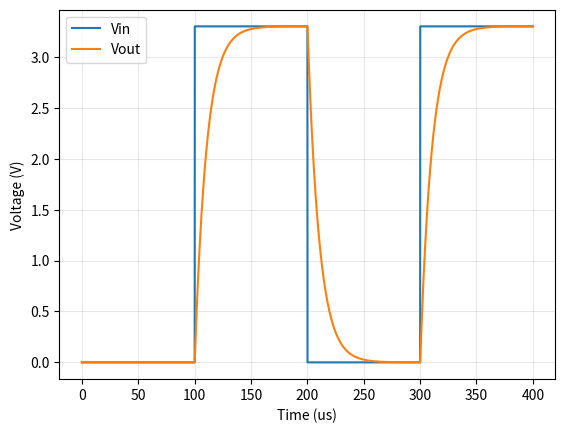

The matplotlib source for this figure:
import numpy as np
import matplotlib.pyplot as plt

R = 2200
C =4.7e-9
tau = R * C
V=3.3
F =5000
P = 1/F
ts = 0.05e-6
t = np.arange(0, 2*P, ts)

D = 0.5
a = np.exp(-ts/tau)
vout  =np.zeros_like(t)
v_in = V * np.where(((t % P) < (1-D)*P), 0, 1)

for i in range(1, len(t)):
    target = v_in[i - 1]
    vout[i] = (target + (vout[i-1] - target) * a)   




plt.plot((t * 1e6), v_in, label='Vin')
plt.plot((t * 1e6), vout, label='Vout')
plt.xlabel('Time (us)')
plt.ylabel('Voltage (V)')
plt.legend()
plt.grid(alpha=0.3)
plt.show()
